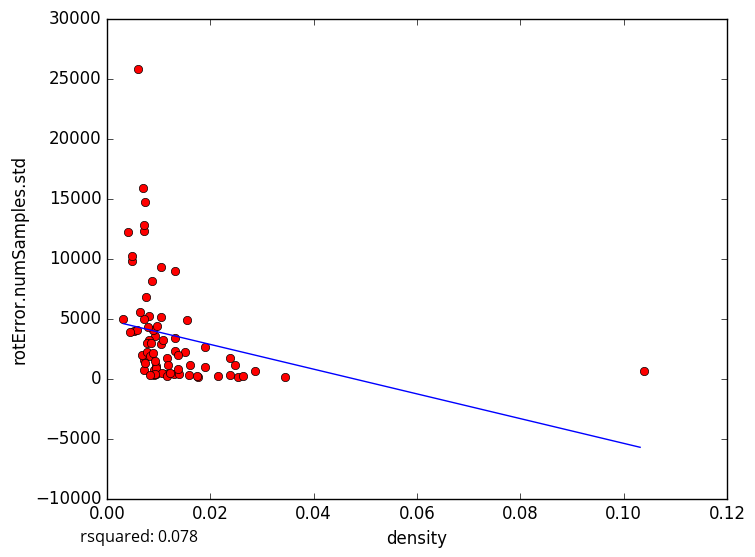

The data file committed next to this chart (first rows):
density, rotError.numSamples.std
0.008088, 5234
0.009557, 1069
0.01169, 257.9
0.03446, 141.9
0.02151, 182.9
0.009251, 3510
0.005192, 3936
0.007228, 4927
0.01295, 363.8
0.0177, 147.3
0.01905, 2626
0.02531, 108.1
0.02469, 1084
0.01739, 183.2
0.02381, 273.7
0.02857, 643
0.009042, 736.8
0.007137, 1510
0.007402, 14728
0.01315, 2308
0.004845, 9785
0.008669, 8108
0.01045, 2866
0.005952, 25803
0.01511, 2219
0.01316, 8919
0.02381, 1726
0.008129, 3229
0.00905, 308
0.007215, 701.6
0.007192, 12253
0.01053, 5104
0.004009, 12191
0.004805, 10206
0.006711, 1948
0.005829, 4006
0.02632, 189.9
0.009389, 338.7
0.008923, 4016
0.01905, 968.2
0.00643, 5532
0.007402, 1328
0.0155, 4913
0.009524, 897.2
0.007246, 12782
0.006977, 15885
0.01086, 3217
0.009768, 4350
0.01163, 1687
0.007651, 2928
0.01399, 383.6
0.01141, 379.7
0.01379, 1918
0.007692, 2175
0.01183, 1102
0.00845, 2925
0.01322, 3356
0.01058, 490.1
0.0117, 175.6
0.01212, 473.1
... 14 more rows
